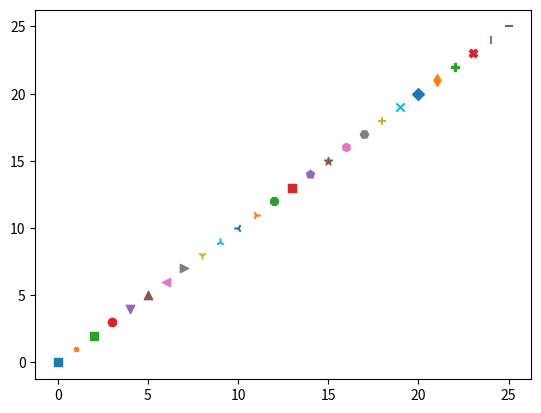

Write Python code to recreate this figure.
import matplotlib.pyplot as plt

"""
marker
'.', ',', 'o', 'v', '^', '<', '>', '1', '2', '3', '4', '8', 's', 'p', '*', 'h', 'H', '+', 'x', 'D', 'd', 'P', 'X', '|', '_'
"""

marker_list = [',', '.', ',', 'o', 'v', '^', '<', '>', '1', '2', '3', '4', '8', 's', 'p', '*', 'h', 'H', '+', 'x', 'D', 'd', 'P', 'X', '|', '_']

for i in range(len(marker_list)):
    plt.scatter(i, i, marker=marker_list[i])

plt.show()
plt.close()
